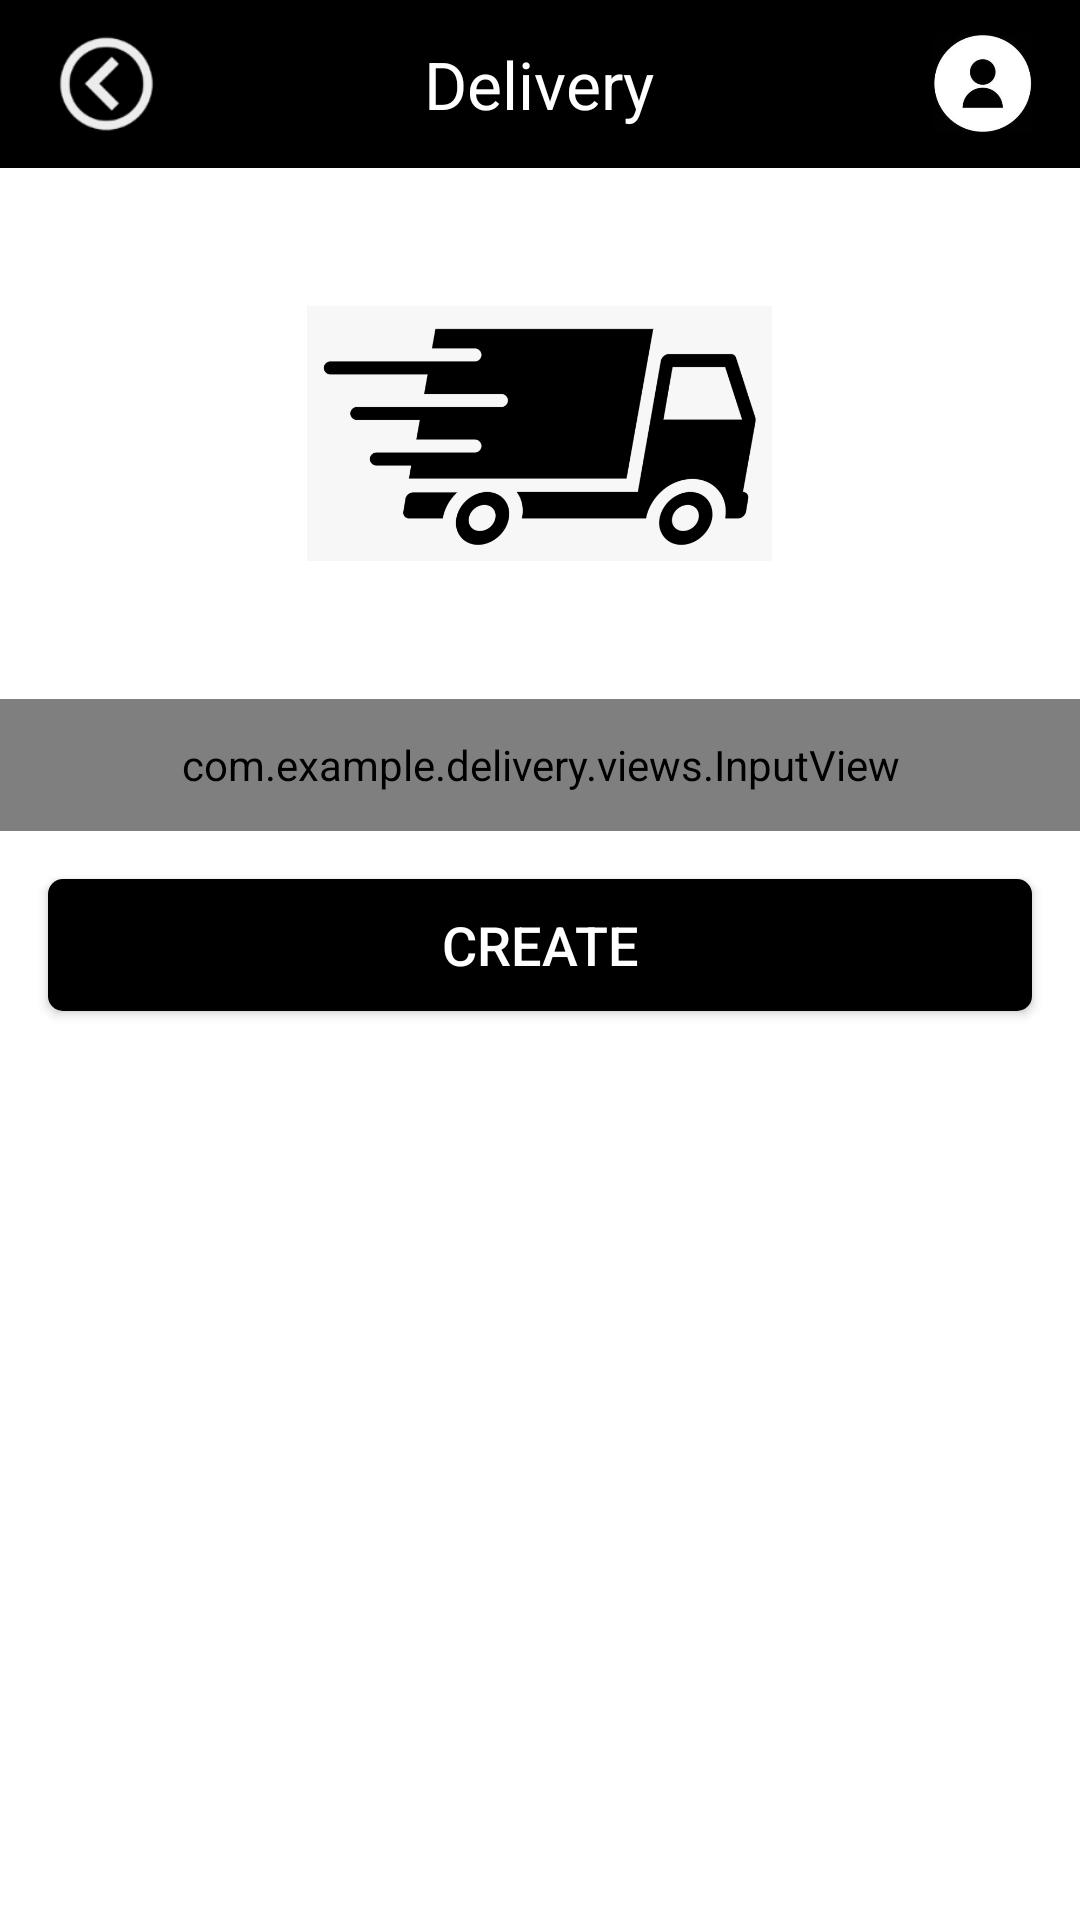

Write the Android layout XML for this screen, with the resource values it uses.
<!-- AndroidManifest.xml: application theme Theme.Delivery -->
<!-- res/layout/activity_create_building_site.xml -->
<?xml version="1.0" encoding="utf-8"?>
<LinearLayout xmlns:android="http://schemas.android.com/apk/res/android"
    xmlns:app="http://schemas.android.com/apk/res-auto"
    xmlns:tools="http://schemas.android.com/tools"
    android:layout_width="match_parent"
    android:layout_height="match_parent"
    android:orientation="vertical"
    tools:context=".activities.CreateBuildingSiteActivity">

    <include layout="@layout/nav_bar" />

    <ImageView
        android:layout_width="155dp"
        android:layout_height="145dp"
        android:layout_gravity="center_horizontal"
        android:layout_marginTop="@dimen/marginSize"
        android:src="@mipmap/logo_icon" />

    <com.example.delivery.views.InputView
        android:id="@+id/create_building_site"
        android:layout_width="match_parent"
        android:layout_height="@dimen/inputHeight"
        android:layout_marginTop="@dimen/marginSize"
        app:input_hint="@string/enter_address"
        app:input_icon="@mipmap/identity_icon"
        app:is_password="false" />

    <Button
        style="@style/btn"
        android:layout_marginTop="@dimen/marginSize"
        android:onClick="onCreateBuildingSiteClick"
        android:text="@string/create" />

</LinearLayout>
<!-- res/layout/nav_bar.xml (included above) -->
<?xml version="1.0" encoding="utf-8"?>
<FrameLayout xmlns:android="http://schemas.android.com/apk/res/android"
    android:layout_width="match_parent"
    android:layout_height="@dimen/navBarHeight"
    android:background="@color/black"
    android:paddingLeft="@dimen/marginSize"
    android:paddingRight="@dimen/marginSize">

    <ImageView
        android:id="@+id/back"
        android:layout_width="39dp"
        android:layout_height="38dp"
        android:layout_gravity="start|center_vertical"
        android:src="@mipmap/back_icon" />

    <ImageView
        android:id="@+id/notify"
        android:layout_width="39dp"
        android:layout_height="38dp"
        android:visibility="gone"
        android:layout_gravity="start|center_vertical"
        android:src="@mipmap/notify" />

    <TextView
        android:id="@+id/title"
        android:layout_width="wrap_content"
        android:layout_height="wrap_content"
        android:layout_gravity="center"
        android:text="@string/delivery"
        android:textColor="@color/white"
        android:textSize="@dimen/navBarTitleSize" />

    <ImageView
        android:id="@+id/account"
        android:layout_width="33dp"
        android:layout_height="33dp"
        android:layout_gravity="end|center_vertical"
        android:src="@mipmap/account_icon" />

</FrameLayout>
<!-- resources referenced by this layout -->
<resources>
  <color name="black">#FF000000</color>
  <color name="white">#FFFFFFFF</color>
  <dimen name="inputHeight">44dp</dimen>
  <dimen name="marginSize">16dp</dimen>
  <dimen name="navBarHeight">56dp</dimen>
  <dimen name="navBarTitleSize">22sp</dimen>
  <!-- mipmap account_icon: jpg bitmap (mipmap-hdpi, 6020 bytes) -->
  <!-- mipmap back_icon: png bitmap (mipmap-hdpi, 3288 bytes) -->
  <!-- mipmap logo_icon: png bitmap (mipmap-hdpi, 23027 bytes) -->
  <!-- mipmap notify: png bitmap (mipmap-xxhdpi, 4247 bytes) -->
  <string name="create">Create</string>
  <string name="delivery">Delivery</string>
  <string name="enter_address">Enter Address</string>
  <style name="btn">
          <item name="android:layout_height">@dimen/btnHeight</item>
          <item name="android:layout_width">match_parent</item>
          <item name="android:textColor">@android:color/white</item>
          <item name="android:textSize">@dimen/textSize</item>
          <item name="android:layout_marginLeft">@dimen/marginSize</item>
          <item name="android:layout_marginRight">@dimen/marginSize</item>
          <item name="android:gravity">center</item>
          <item name="android:background">@drawable/btn_submit</item>
      </style>
  <style name="Theme.Delivery" parent="Theme.MaterialComponents.DayNight.DarkActionBar">
          
          <item name="colorPrimary">@color/black</item>
          <item name="colorPrimaryVariant">@color/green</item>
          <item name="colorOnPrimary">@color/white</item>
          
          <item name="colorSecondary">@color/teal_200</item>
          <item name="colorSecondaryVariant">@color/teal_700</item>
          <item name="colorOnSecondary">@color/black</item>
          
          <item name="android:statusBarColor" tools:targetApi="l">?attr/colorPrimary</item>
          
      </style>
  <dimen name="btnHeight">44dp</dimen>
  <dimen name="textSize">18sp</dimen>
  <!-- drawable btn_submit (drawable) -->
  <?xml version="1.0" encoding="utf-8"?>
  <selector xmlns:android="http://schemas.android.com/apk/res/android">
  
      <item android:drawable="@drawable/btn_highlight" android:state_focused="true" />
      <item android:drawable="@drawable/btn_highlight" android:state_pressed="true" />
      <item android:drawable="@drawable/btn_highlight" android:state_selected="true" />
  
      <item android:drawable="@drawable/btn_default" />
  
  </selector>
  <color name="green">#06BD30</color>
  <color name="teal_200">#FF03DAC5</color>
  <color name="teal_700">#FF018786</color>
  <!-- drawable btn_highlight (drawable) -->
  <?xml version="1.0" encoding="utf-8"?>
  <shape xmlns:android="http://schemas.android.com/apk/res/android"
      android:shape="rectangle">
  
      <solid android:color="@color/dark_grey" />
  
      <corners android:radius="@dimen/radius" />
  
  </shape>
  <!-- drawable btn_default (drawable) -->
  <?xml version="1.0" encoding="utf-8"?>
  <shape xmlns:android="http://schemas.android.com/apk/res/android"
      android:shape="rectangle">
  
      <solid android:color="@color/black" />
  
      <corners android:radius="@dimen/radius" />
  
  </shape>
  <color name="dark_grey">#3F3F3F</color>
  <dimen name="radius">5dp</dimen>
</resources>
